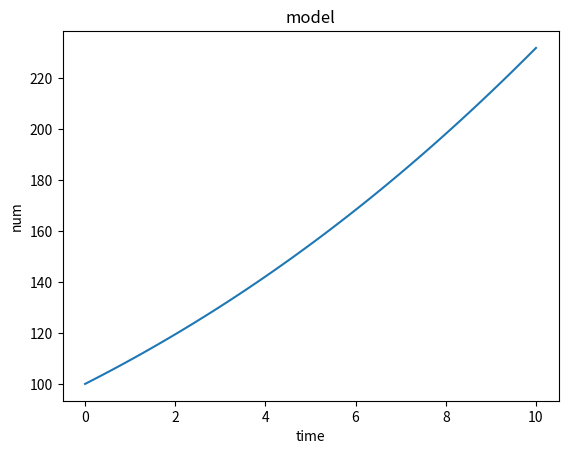

Generate this figure with matplotlib:
"""
Mathematical-Modeling-Toolkit
[redacted]
"""

import numpy as np
import matplotlib.pyplot as plt

def logistic_growth(t, N0, r, K):
    """
    阻滞增长模型函数

    参数:
        t: 时间
        N0: 初始数量
        r: 增长率
        K: 稳定数量

    返回值:
        随时间变化的数量
    """
    return K / (1 + (K / N0 - 1) * np.exp(-r * t))

# 参数设置
N0 = 100  # 初始数量
r = 0.1  # 增长率
K = 1000  # 稳定数量

# 时间范围
t = np.linspace(0, 10, 100)

# 计算随时间变化的数量
N = logistic_growth(t, N0, r, K)

# 绘制增长曲线

plt.plot(t, N)
plt.xlabel('time')
plt.ylabel('num')
plt.title('model')

plt.show()